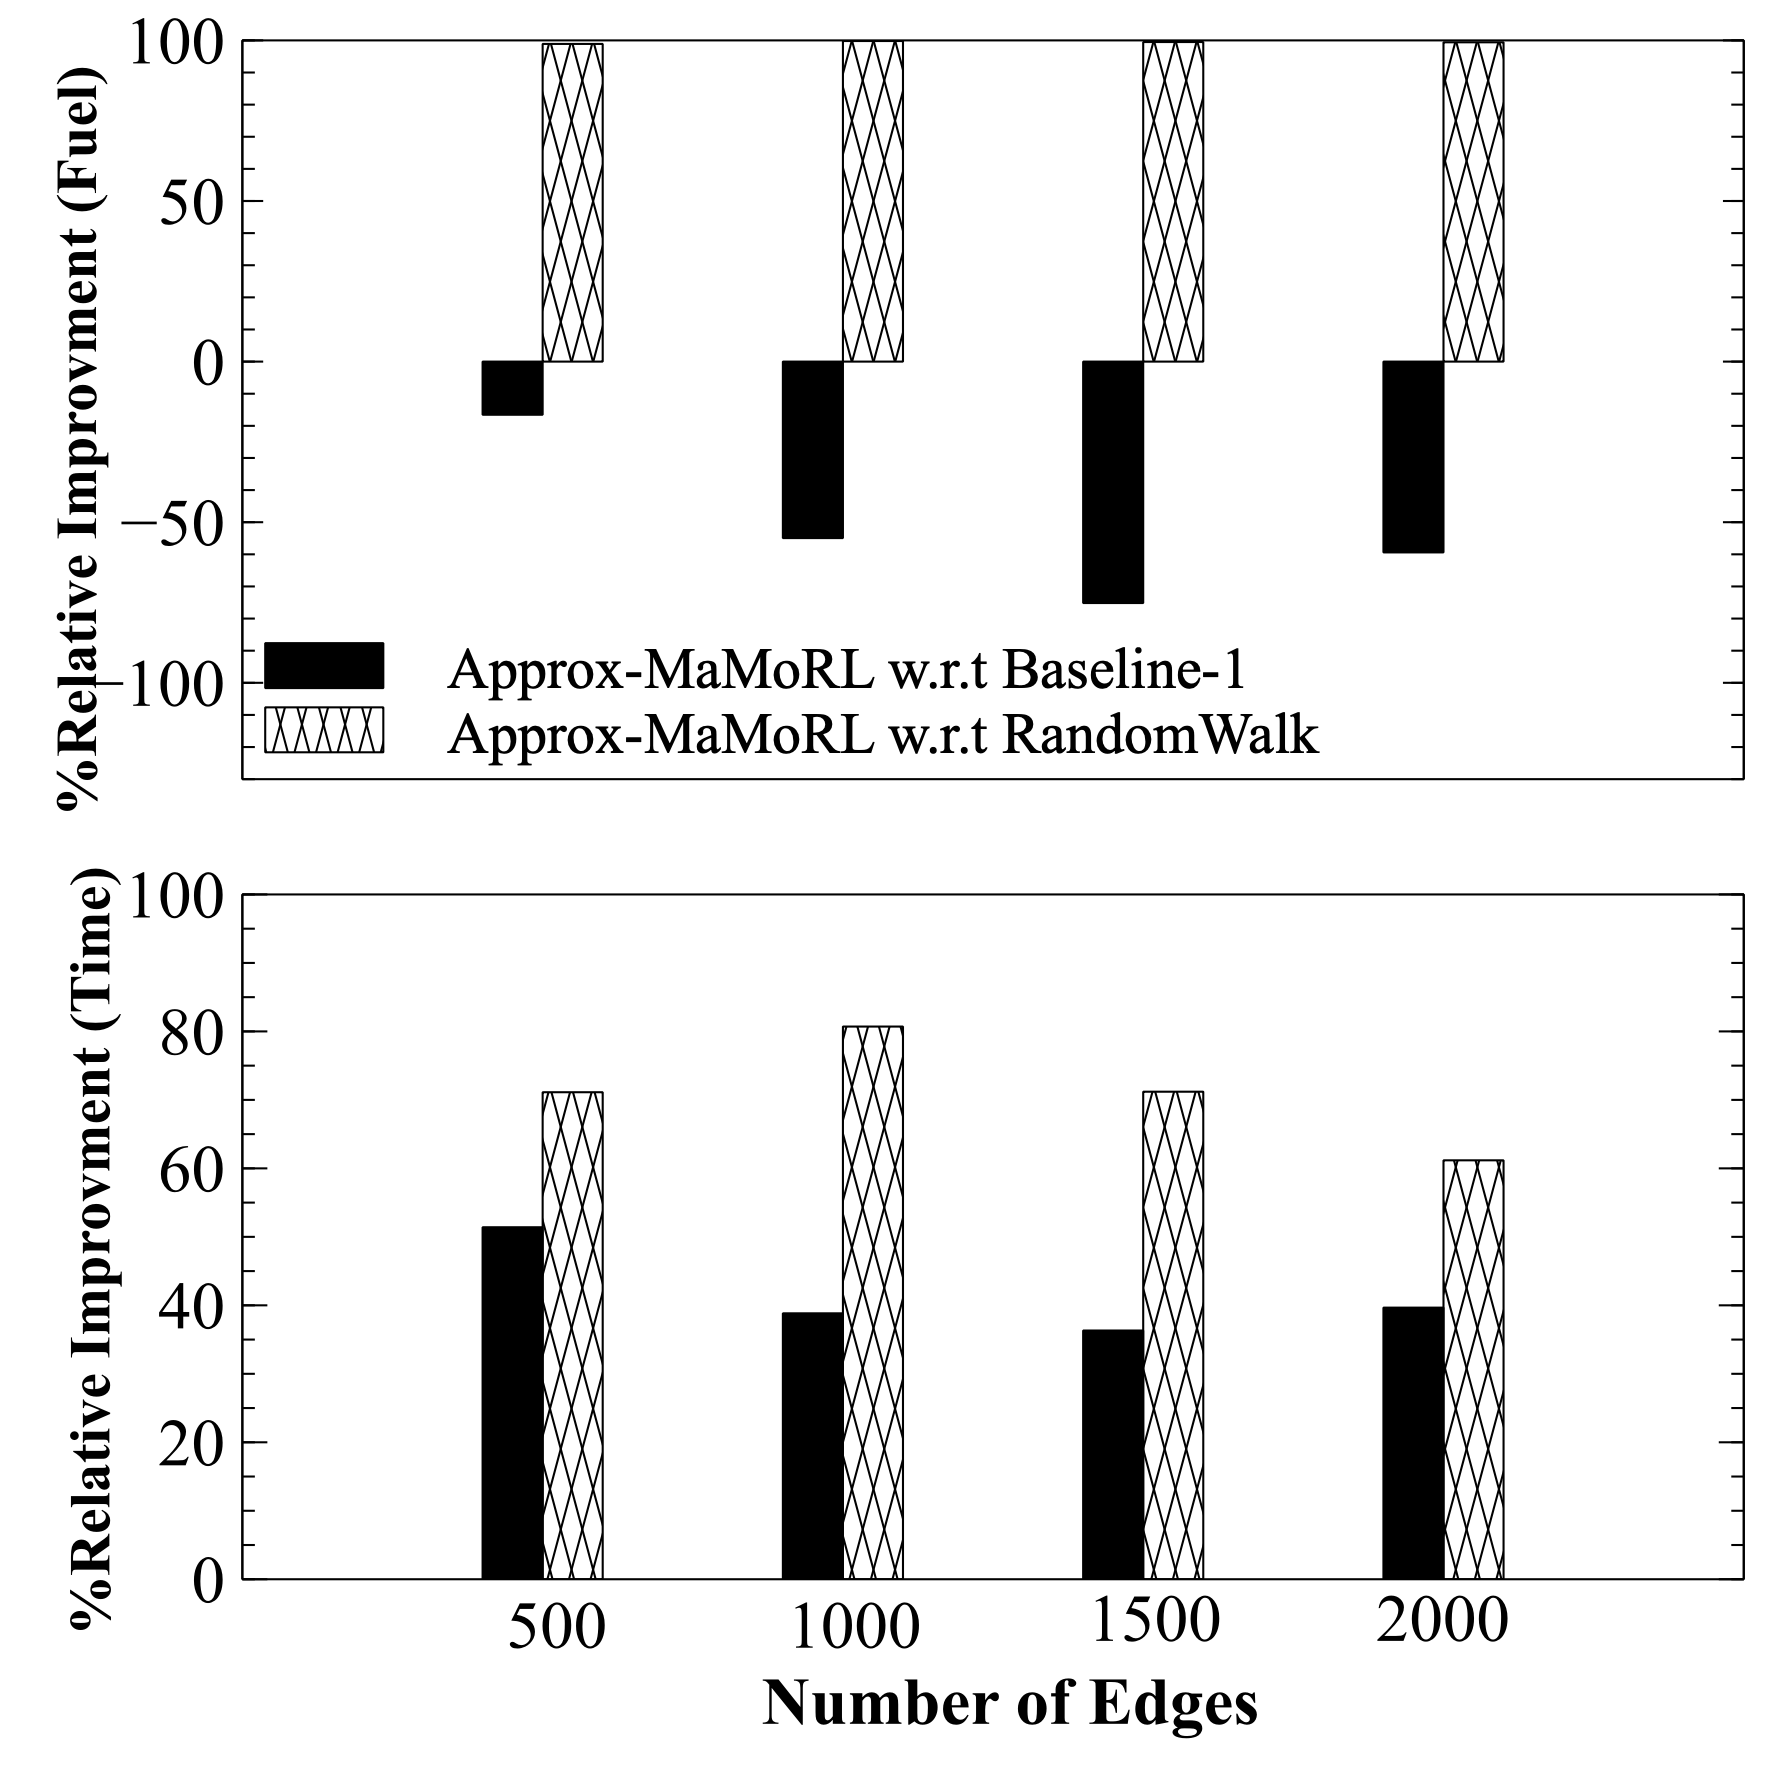

The table this chart was drawn from, first rows:
X, Time Baseline1, Fuel Baseline1, Time Random Walk, Fuel Random Walk, , , 
1, 51.4, -16.55, 71.12, 98.9, , , 
2, 38.83, -54.94, 80.71, 99.8, , , 
3, 36.32, -75.17, 71.2, 99.49, , , 
4, 39.66, -59.4, 61.18, 99.41, , , 
